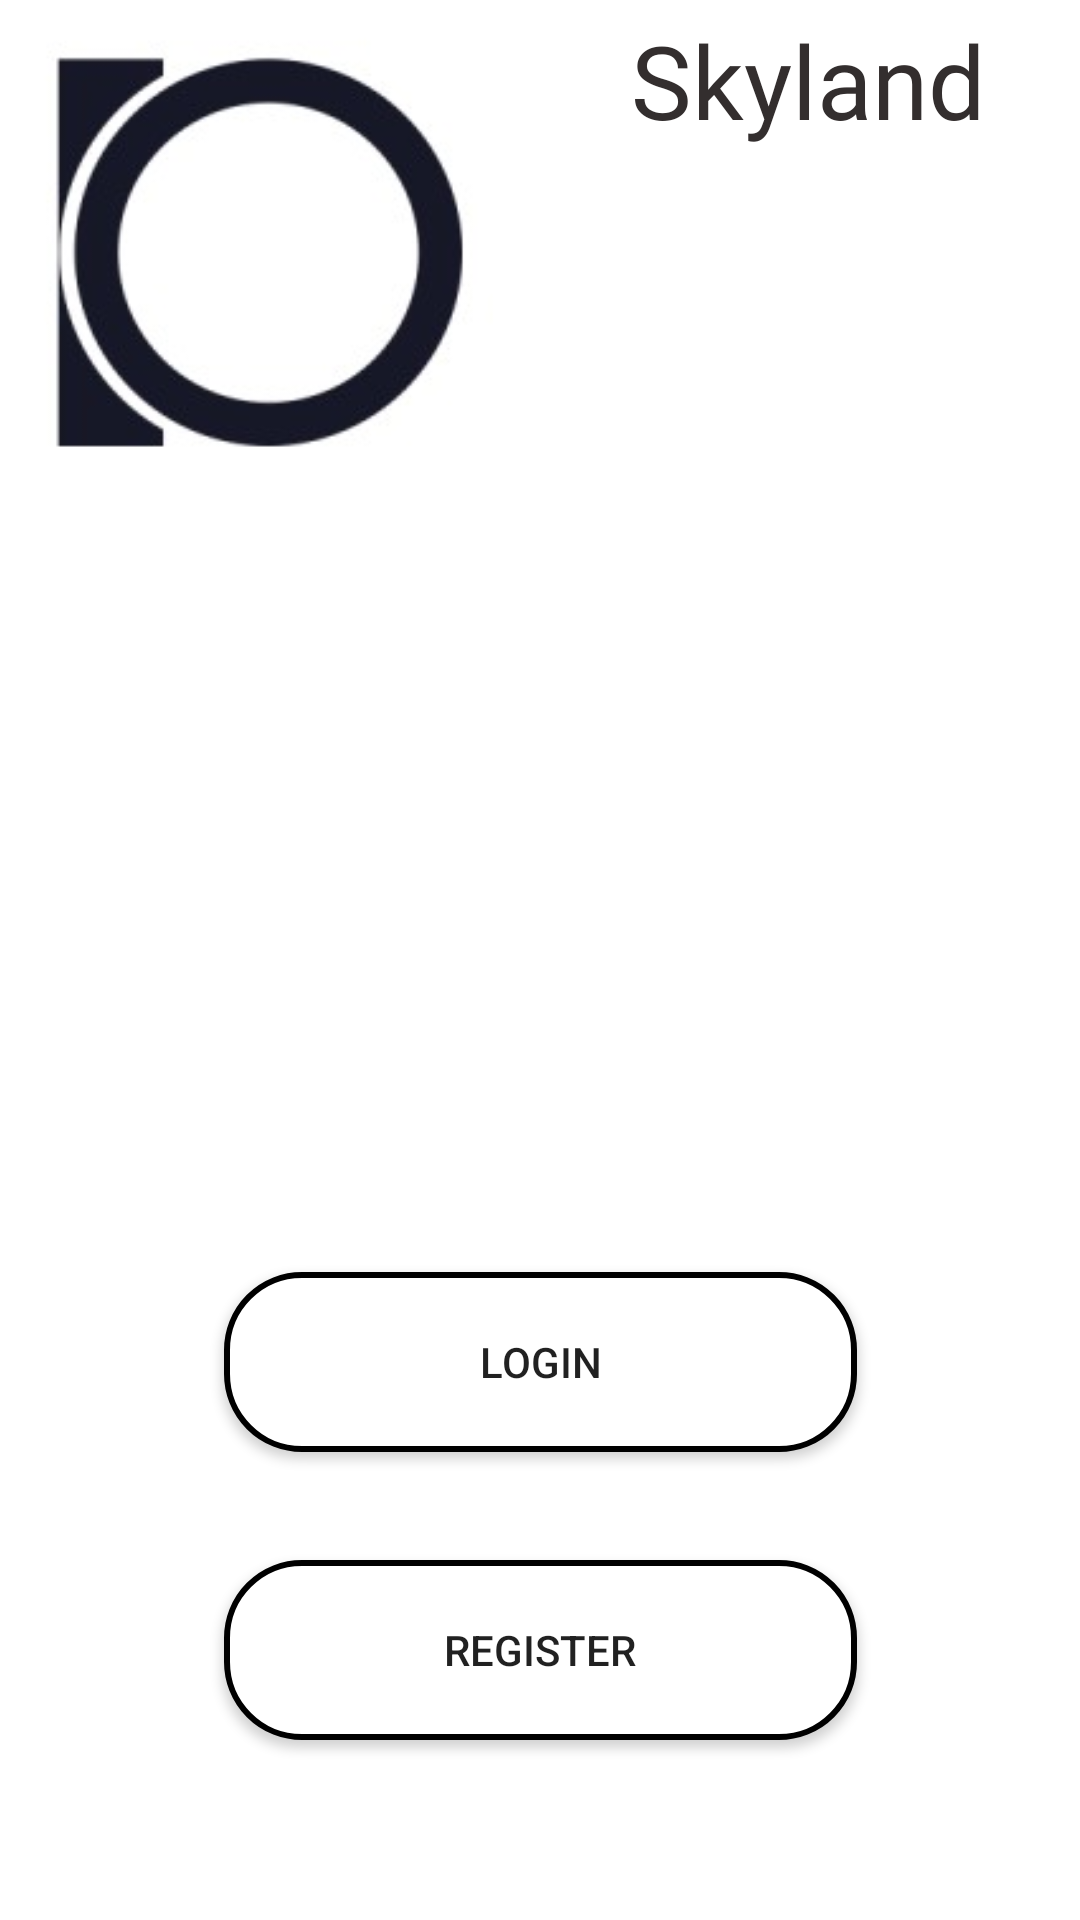

Write the Android layout XML for this screen, with the resource values it uses.
<!-- AndroidManifest.xml: application theme Theme.FreelancerProject -->
<!-- res/layout/activity_main.xml -->
<?xml version="1.0" encoding="utf-8"?>
<androidx.constraintlayout.widget.ConstraintLayout xmlns:android="http://schemas.android.com/apk/res/android"
    xmlns:app="http://schemas.android.com/apk/res-auto"
    xmlns:tools="http://schemas.android.com/tools"
    android:layout_width="match_parent"
    android:layout_height="match_parent"
    tools:context=".MainActivity">

    <ImageView
        android:id="@+id/imageView"
        android:layout_width="173dp"
        android:layout_height="169dp"
        android:contentDescription="skylandlogo"
        app:layout_constraintStart_toStartOf="parent"
        app:layout_constraintTop_toTopOf="parent"
        app:srcCompat="@drawable/skylandlogo" />

    <TextView
        android:id="@+id/textView"
        android:layout_width="173dp"
        android:layout_height="62dp"
        android:layout_marginTop="4dp"
        android:layout_marginEnd="4dp"
        android:fontFamily="@font/alfa_slab_one"
        android:includeFontPadding="true"
        android:text="Skyland"
        android:textAlignment="center"
        android:textColor="#332E2E"
        android:textSize="34sp"
        app:layout_constraintEnd_toEndOf="parent"
        app:layout_constraintTop_toTopOf="parent" />

    <Button
        android:id="@+id/btnLogin"
        android:layout_width="211dp"
        android:layout_height="60dp"
        android:background="@drawable/shape"
        android:layout_marginBottom="36dp"
        android:onClick="login"
        android:text="Logın"
        app:layout_constraintBottom_toTopOf="@+id/btnRegister"
        app:layout_constraintEnd_toEndOf="parent"
        app:layout_constraintStart_toStartOf="parent" />

    <Button
        android:id="@+id/btnRegister"
        android:layout_width="211dp"
        android:layout_height="60dp"
        android:layout_marginBottom="60dp"
        android:background="@drawable/shape"
        android:onClick="register"
        android:text="Regıster"
        app:layout_constraintBottom_toBottomOf="parent"
        app:layout_constraintEnd_toEndOf="parent"
        app:layout_constraintStart_toStartOf="parent" />

</androidx.constraintlayout.widget.ConstraintLayout>
<!-- resources referenced by this layout -->
<resources>
  <!-- drawable shape (drawable) -->
  <?xml version="1.0" encoding="utf-8"?>
  <shape xmlns:android="http://schemas.android.com/apk/res/android">
  
      
      <solid android:color="#ffffff" />
  
      
      <stroke android:width="2dp" android:color="#000000" />
  
      
      <corners android:radius="25dp" />
  </shape>
  <!-- drawable skylandlogo: jpg bitmap (drawable, 5970 bytes) -->
  <style name="Theme.FreelancerProject" parent="Theme.MaterialComponents.DayNight.DarkActionBar">
          
          <item name="colorPrimary">@color/black</item>
          <item name="colorPrimaryVariant">@color/purple_700</item>
          <item name="colorOnPrimary">@color/white</item>
          
          <item name="colorSecondary">@color/teal_200</item>
          <item name="colorSecondaryVariant">@color/teal_700</item>
          <item name="colorOnSecondary">@color/black</item>
          
          <item name="android:statusBarColor" tools:targetApi="l">?attr/colorPrimaryVariant</item>
          
      </style>
  <!-- not gathered from this repository: default colours our renderer supplied (Android Studio template values) -->
  <color name="purple_700">#FF3700B3</color>
  <color name="teal_200">#FF03DAC5</color>
  <color name="teal_700">#FF018786</color>
  <color name="black">#FF000000</color>
  <color name="white">#FFFFFFFF</color>
</resources>
